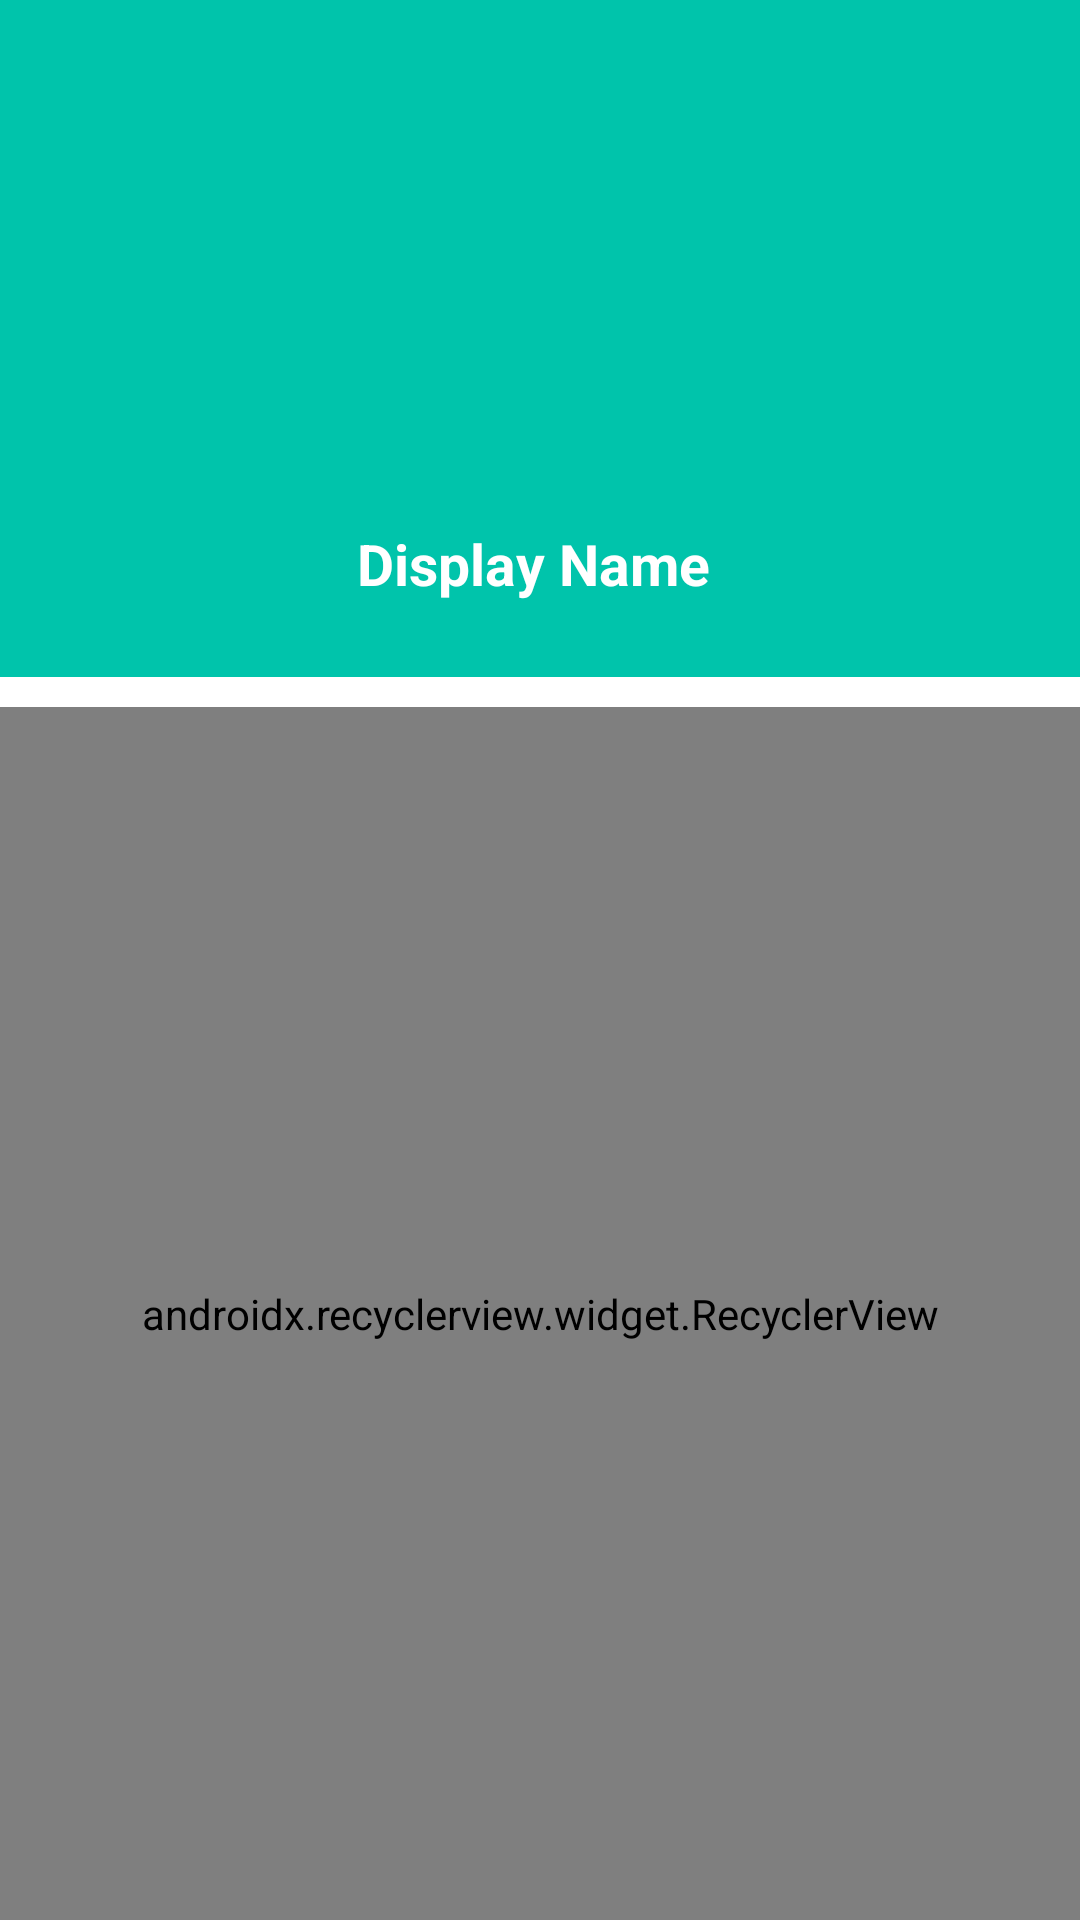

Layout XML and referenced resources for this Android screen:
<!-- AndroidManifest.xml: application theme AppTheme -->
<!-- res/layout/fragment_profile.xml -->
<?xml version="1.0" encoding="utf-8"?>
<FrameLayout xmlns:android="http://schemas.android.com/apk/res/android"
             xmlns:app="http://schemas.android.com/apk/res-auto"
             xmlns:tools="http://schemas.android.com/tools"
             android:layout_width="match_parent"
             android:layout_height="match_parent"
             tools:context=".views.navigation.ProfileFragment">


    <LinearLayout
        android:layout_width="match_parent"
        android:layout_height="match_parent"
        android:orientation="vertical">

        <LinearLayout
            android:layout_width="match_parent"
            android:layout_height="wrap_content"
            android:background="@color/colorPrimaryDark"
            android:orientation="vertical">

            <ImageView
                android:id="@+id/userPhoto"
                android:layout_width="120dp"
                android:layout_height="120dp"
                android:layout_gravity="center_horizontal"
                android:layout_marginTop="30dp"
                />

            <TextView
                android:id="@+id/displayName"
                android:layout_width="match_parent"
                android:layout_height="wrap_content"
                android:layout_margin="25dp"
                android:gravity="center_horizontal"
                android:text="Display Name "
                android:textColor="@color/colorWhite"
                android:textSize="19sp"
                android:textStyle="bold"/>

        </LinearLayout>

        <android.support.v7.widget.RecyclerView
            android:id="@+id/userOptions"
            android:layout_width="match_parent"
            android:layout_height="match_parent"
            android:layout_marginTop="10dp"
            android:animateLayoutChanges="true"/>
    </LinearLayout>

</FrameLayout>
<!-- resources referenced by this layout -->
<resources>
  <color name="colorPrimaryDark">#00c4ab</color>
  <color name="colorWhite">#ffffff</color>
  <style name="AppTheme" parent="Theme.AppCompat.NoActionBar">
          <item name="colorPrimary">@color/colorPrimary</item>
          <item name="colorPrimaryDark">@color/colorPrimaryDark</item>
          <item name="colorAccent">@color/colorAccent</item>
          <item name="android:windowBackground">@color/colorWhite</item>
      </style>
  <color name="colorPrimary">#008577</color>
  <color name="colorAccent">#00c4ab</color>
</resources>
